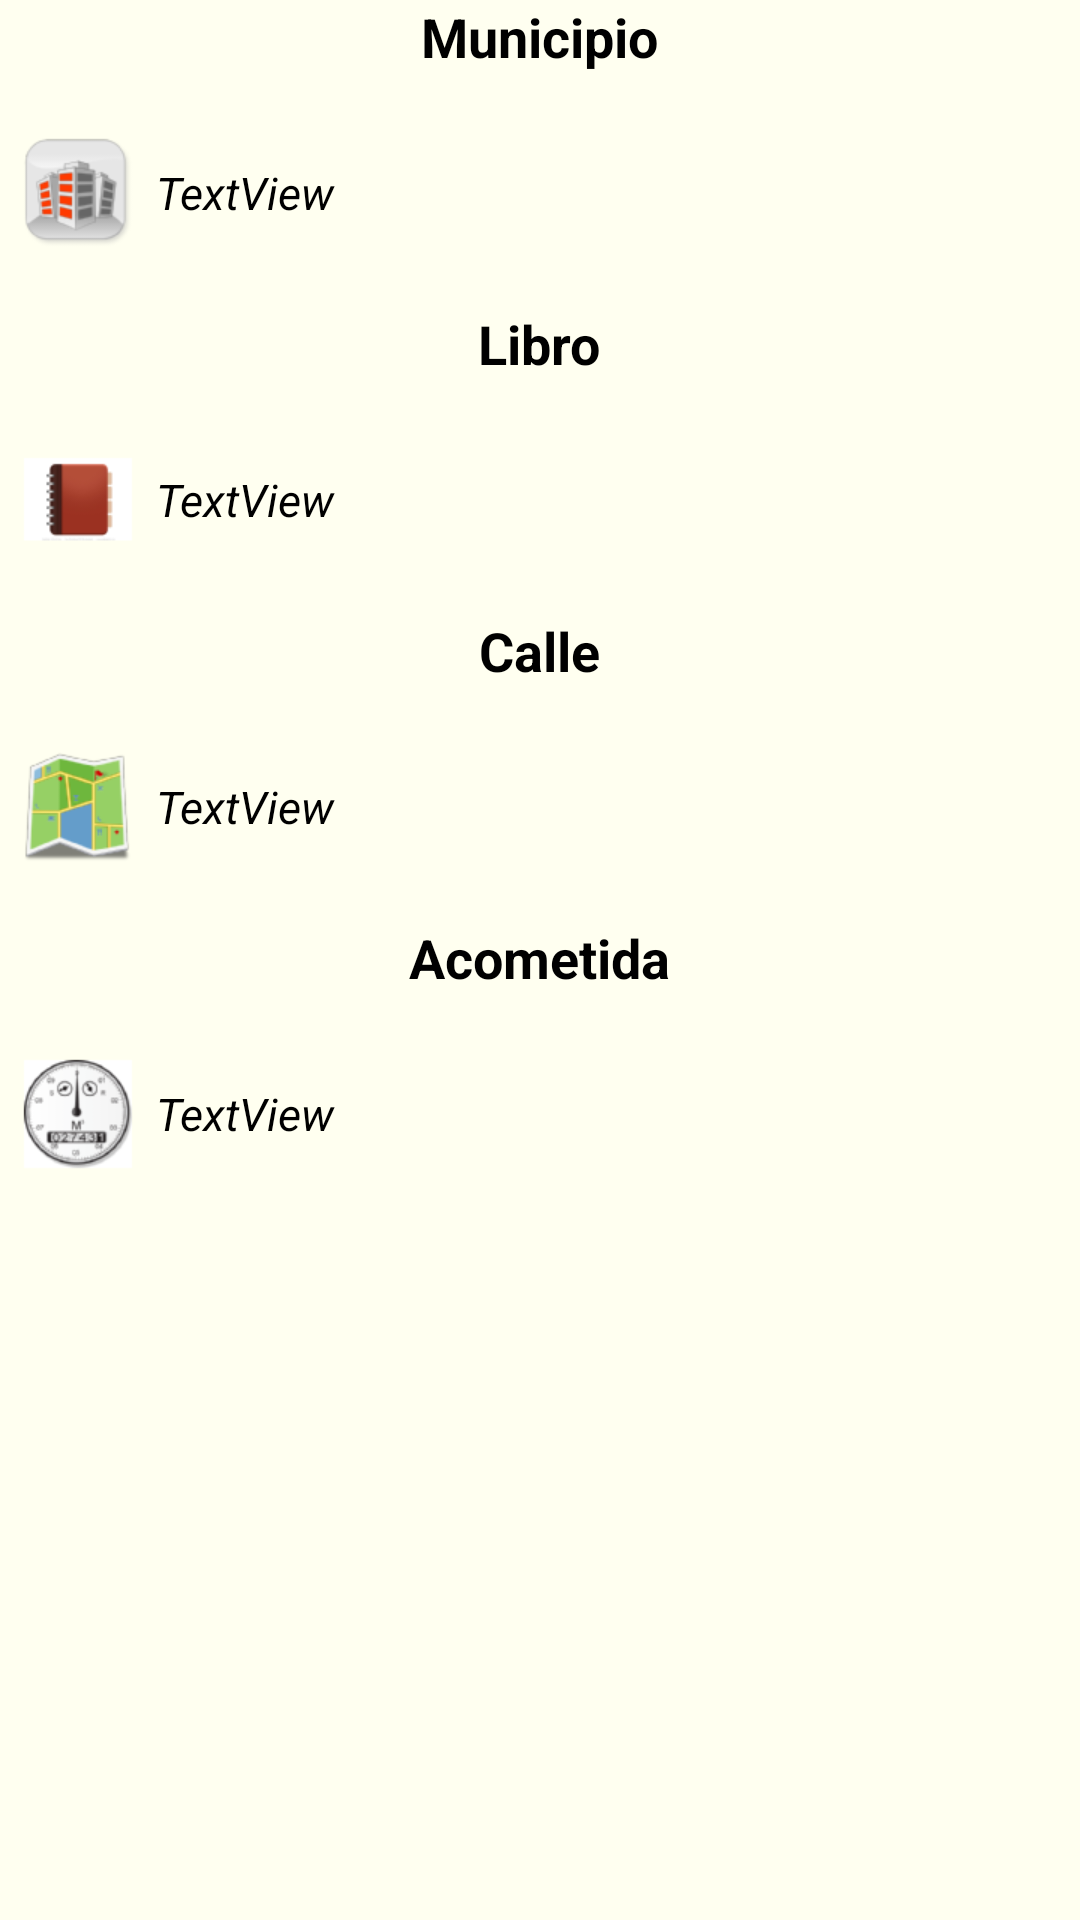

Reconstruct the res/layout file that produces this screen, plus the resources it refers to.
<!-- AndroidManifest.xml: fallback theme Theme.MaterialComponents.DayNight.NoActionBar -->
<!-- res/layout/general_filter.xml -->
<?xml version="1.0" encoding="utf-8"?>
<LinearLayout xmlns:android="http://schemas.android.com/apk/res/android"
    android:id="@+id/layGeneralFilter"
    android:layout_width="match_parent"
    android:layout_height="fill_parent"
    android:background="@color/cream"
    android:orientation="vertical" >

    <LinearLayout
        android:layout_width="match_parent"
        android:layout_height="wrap_content"
        android:orientation="vertical" >

        <TextView
            android:id="@+id/TextView06"
            style="@style/h2"
            android:layout_width="wrap_content"
            android:layout_height="wrap_content"
            android:layout_gravity="center_horizontal"
            android:text="@string/city"
            android:textAppearance="?android:attr/textAppearanceLarge"
            android:textColor="@color/black" />

        <LinearLayout
            android:id="@+id/layGeneralFilterCity"
            android:layout_width="match_parent"
            android:layout_height="76dp"
            android:orientation="horizontal" >

            <ImageView
                android:id="@+id/ImageView03"
                android:layout_width="wrap_content"
                android:layout_height="wrap_content"
                android:layout_gravity="center_vertical"
                android:src="@drawable/ic_city" />

            <TextView
                android:id="@+id/txtFilterCity"
                style="@style/labelGeneralFilter"
                android:layout_width="wrap_content"
                android:layout_height="wrap_content"
                android:layout_gravity="center_vertical"
                android:layout_weight="1"
                android:text="TextView" />

            <ImageView
                android:id="@+id/imgClearCity"
                android:layout_width="wrap_content"
                android:layout_height="wrap_content"
                android:layout_gravity="center_vertical"
                android:clickable="true"
                android:src="@drawable/content_discard" />

        </LinearLayout>
    </LinearLayout>

    <LinearLayout
        android:layout_width="match_parent"
        android:layout_height="wrap_content"
        android:orientation="vertical" >

        <TextView
            android:id="@+id/TextView04"
            style="@style/h2"
            android:layout_width="wrap_content"
            android:layout_height="wrap_content"
            android:layout_gravity="center_horizontal"
            android:text="@string/book"
            android:textAppearance="?android:attr/textAppearanceLarge"
            android:textColor="@color/black" />

        <LinearLayout
            android:id="@+id/layGeneralFilterBook"
            android:layout_width="match_parent"
            android:layout_height="76dp"
            android:orientation="horizontal" >

            <ImageView
                android:id="@+id/ImageView02"
                android:layout_width="wrap_content"
                android:layout_height="wrap_content"
                android:layout_gravity="center_vertical"
                android:src="@drawable/ic_book" />

            <TextView
                android:id="@+id/txtFilterBook"
                style="@style/labelGeneralFilter"
                android:layout_width="wrap_content"
                android:layout_height="wrap_content"
                android:layout_gravity="center_vertical"
                android:layout_weight="1"
                android:text="TextView" />

            <ImageView
                android:id="@+id/imgClearBook"
                android:layout_width="wrap_content"
                android:layout_height="wrap_content"
                android:layout_gravity="center_vertical"
                android:clickable="true"
                android:src="@drawable/content_discard" />

        </LinearLayout>
    </LinearLayout>

    <LinearLayout
        android:layout_width="match_parent"
        android:layout_height="wrap_content"
        android:orientation="vertical" >

        <TextView
            android:id="@+id/TextView02"
            style="@style/h2"
            android:layout_width="wrap_content"
            android:layout_height="wrap_content"
            android:layout_gravity="center_horizontal"
            android:text="@string/street"
            android:textAppearance="?android:attr/textAppearanceLarge"
            android:textColor="@color/black" />

        <LinearLayout
            android:id="@+id/layGeneralFilterStreet"
            android:layout_width="match_parent"
            android:layout_height="76dp"
            android:orientation="horizontal" >

            <ImageView
                android:id="@+id/ImageView01"
                android:layout_width="wrap_content"
                android:layout_height="wrap_content"
                android:layout_gravity="center_vertical"
                android:src="@drawable/ic_street" />

            <TextView
                android:id="@+id/txtFilterStreet"
                style="@style/labelGeneralFilter"
                android:layout_width="wrap_content"
                android:layout_height="wrap_content"
                android:layout_gravity="center_vertical"
                android:layout_weight="1"
                android:text="TextView" />

            <ImageView
                android:id="@+id/imgClearStreet"
                android:layout_width="wrap_content"
                android:layout_height="wrap_content"
                android:layout_gravity="center_vertical"
                android:clickable="true"
                android:src="@drawable/content_discard" />

        </LinearLayout>

    </LinearLayout>

    <LinearLayout
        android:layout_width="match_parent"
        android:layout_height="wrap_content"
        android:orientation="vertical" >

        <TextView
            android:id="@+id/textView1"
            style="@style/h2"
            android:layout_width="wrap_content"
            android:layout_height="wrap_content"
            android:layout_gravity="center_horizontal"
            android:text="@string/supply_point"
            android:textAppearance="?android:attr/textAppearanceLarge"
            android:textColor="@color/black" />

        <LinearLayout
            android:id="@+id/layGeneralFilterSupply"
            android:layout_width="match_parent"
            android:layout_height="76dp"
            android:orientation="horizontal" >

            <ImageView
                android:id="@+id/imageView1"
                android:layout_width="wrap_content"
                android:layout_height="wrap_content"
                android:layout_gravity="center_vertical"
                android:src="@drawable/ic_meter" />

            <TextView
                android:id="@+id/txtFilterSupplyPoint"
                style="@style/labelGeneralFilter"
                android:layout_width="wrap_content"
                android:layout_height="wrap_content"
                android:layout_gravity="center_vertical"
                android:layout_weight="1"
                android:text="TextView" />

            <ImageView
                android:id="@+id/imgClearSupply"
                android:layout_width="wrap_content"
                android:layout_height="wrap_content"
                android:layout_gravity="center_vertical"
                android:clickable="true"
                android:src="@drawable/content_discard" />

        </LinearLayout>

</LinearLayout>

    

    

</LinearLayout>
<!-- resources referenced by this layout -->
<resources>
  <color name="black">#000000</color>
  <color name="cream">#fffff0</color>
  <!-- drawable ic_book: png bitmap (drawable-hdpi, 2015 bytes) -->
  <!-- drawable ic_city: png bitmap (drawable-hdpi, 3830 bytes) -->
  <!-- drawable ic_meter: png bitmap (drawable-hdpi, 5276 bytes) -->
  <!-- drawable ic_street: png bitmap (drawable-hdpi, 5122 bytes) -->
  <string name="book">Libro</string>
  <string name="city">Municipio</string>
  <string name="street">Calle</string>
  <string name="supply_point">Acometida</string>
  <style name="h2">
          <item name="android:textSize">18dp</item>
          <item name="android:textStyle">bold</item>
          <item name="android:textColor">@color/black</item>
          <item name="android:paddingBottom">2dp</item>
      </style>
  <style name="labelGeneralFilter">
          <item name="android:textColor">@color/black</item>
          <item name="android:textSize">15dp</item>
          <item name="android:textStyle">italic</item>
      </style>
</resources>
